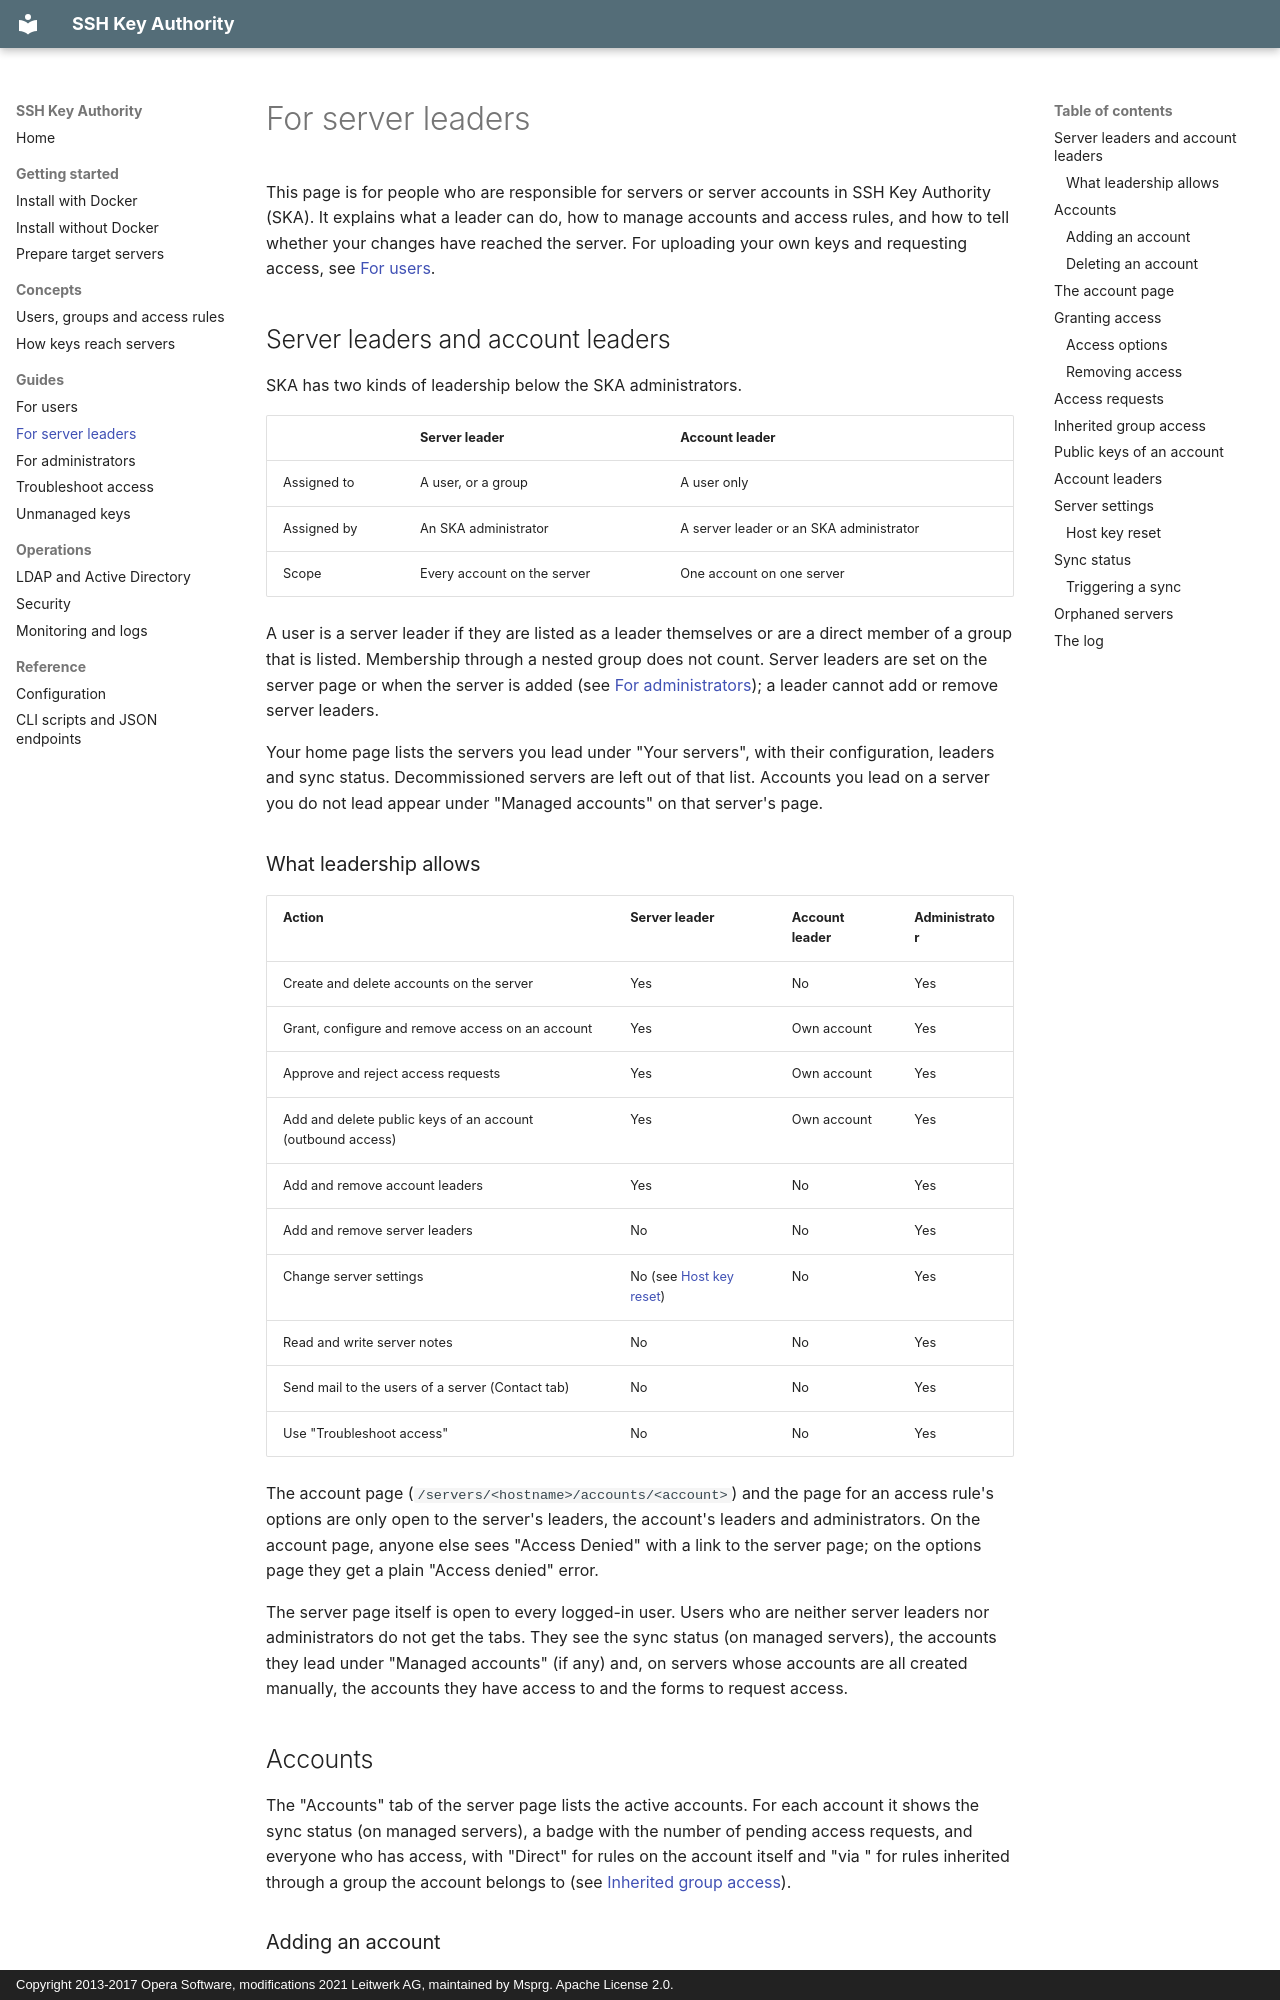

repository: Msprg/ssh-key-authority · page: guide/server-leaders/index.html · generator: mkdocs · copyright: Copyright 2013-2017 Opera Software, modifications 2021 Leitwerk AG, maintained by Msprg. Apache License 2.0.

# For server leaders

This page is for people who are responsible for servers or server accounts in SSH Key Authority (SKA). It
explains what a leader can do, how to manage accounts and access rules, and how to tell whether your changes
have reached the server. For uploading your own keys and requesting access, see [For users](users.md).

## Server leaders and account leaders

SKA has two kinds of leadership below the SKA administrators.

| | Server leader | Account leader |
|---|---|---|
| Assigned to | A user, or a group | A user only |
| Assigned by | An SKA administrator | A server leader or an SKA administrator |
| Scope | Every account on the server | One account on one server |

A user is a server leader if they are listed as a leader themselves or are a direct member of a group that is
listed. Membership through a nested group does not count. Server leaders are set on the server page or when the
server is added (see [For administrators](administrators.md)); a leader cannot add or remove server leaders.

Your home page lists the servers you lead under "Your servers", with their configuration, leaders and sync
status. Decommissioned servers are left out of that list. Accounts you lead on a server you do not lead appear
under "Managed accounts" on that server's page.

### What leadership allows

| Action | Server leader | Account leader | Administrator |
|---|---|---|---|
| Create and delete accounts on the server | Yes | No | Yes |
| Grant, configure and remove access on an account | Yes | Own account | Yes |
| Approve and reject access requests | Yes | Own account | Yes |
| Add and delete public keys of an account (outbound access) | Yes | Own account | Yes |
| Add and remove account leaders | Yes | No | Yes |
| Add and remove server leaders | No | No | Yes |
| Change server settings | No (see [Host key reset](#host-key-reset)) | No | Yes |
| Read and write server notes | No | No | Yes |
| Send mail to the users of a server (Contact tab) | No | No | Yes |
| Use "Troubleshoot access" | No | No | Yes |

The account page (`/servers/<hostname>/accounts/<account>`) and the page for an access rule's options are only
open to the server's leaders, the account's leaders and administrators. On the account page, anyone else sees
"Access Denied" with a link to the server page; on the options page they get a plain "Access denied" error.

The server page itself is open to every logged-in user. Users who are neither server leaders nor administrators
do not get the tabs. They see the sync status (on managed servers), the accounts they lead under "Managed
accounts" (if any) and, on servers whose accounts are all created manually, the accounts they have access to and
the forms to request access.

## Accounts

The "Accounts" tab of the server page lists the active accounts. For each account it shows the sync status (on
managed servers), a badge with the number of pending access requests, and everyone who has access, with "Direct"
for rules on the account itself and "via <group>" for rules inherited through a group the account belongs to
(see [Inherited group access](#inherited-group-access)).
